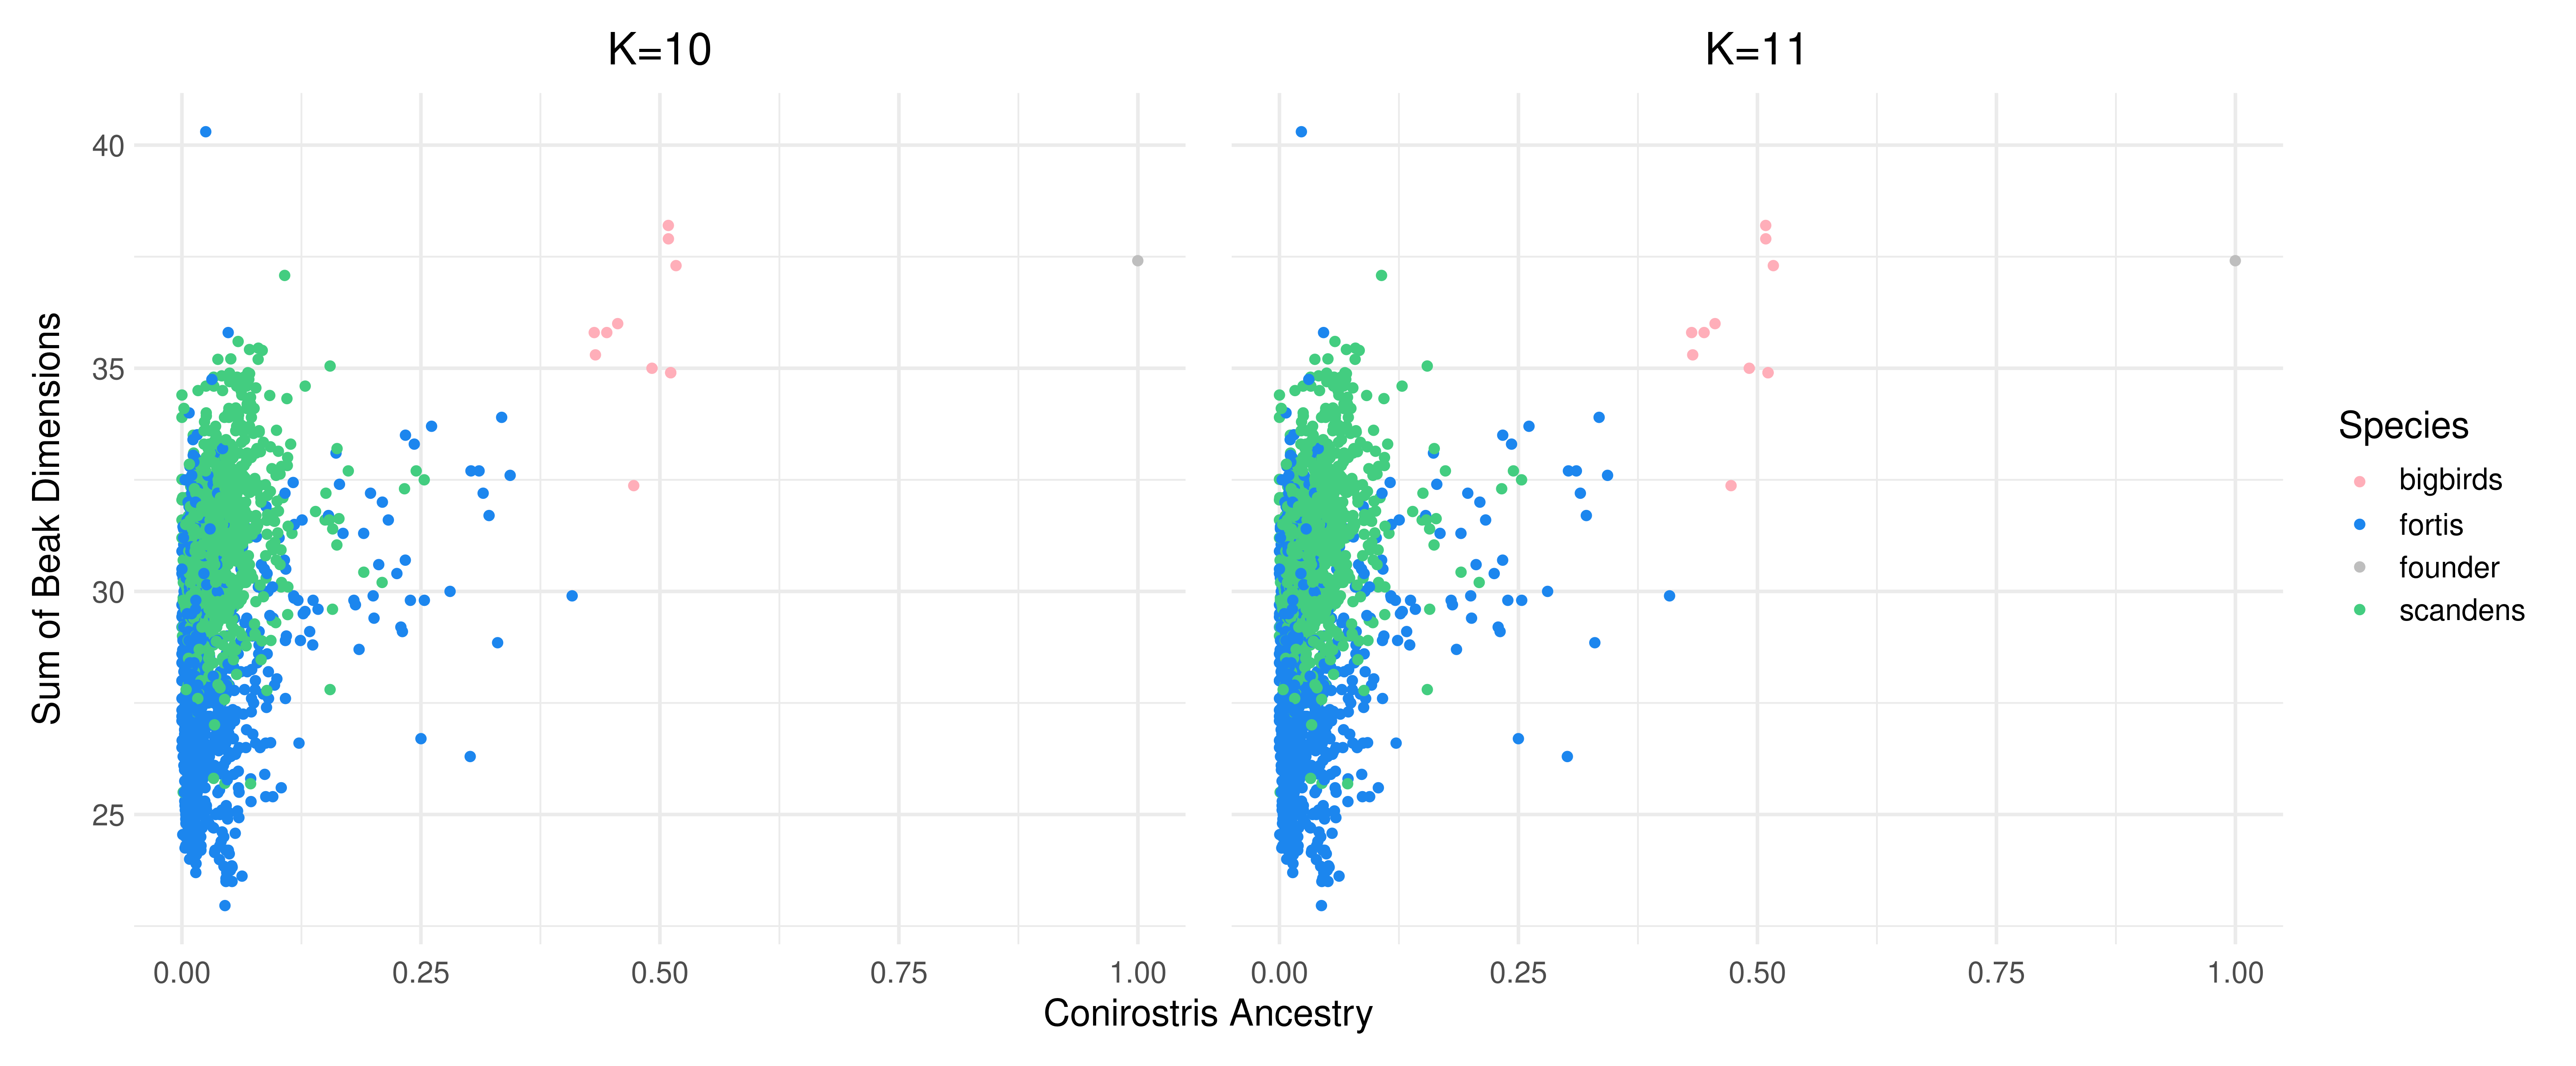

Recreate this plot in R.
# switch to working in R and define inputs
library(tidyverse)
library(tidyr)
library(patchwork)
library(grid)

# get all the records from the master spreadsheet
records <- read.csv("/local/storage/all_birds_highcov_lowcov/Finch_Database_V2.csv", header = TRUE, fill = TRUE, na.strings = c("", "NA", "XX"), stringsAsFactors = FALSE)
records <- records %>% filter(Island == "Daphne")
records <- records[,c("meaningful.unique", "Species", "bill.depth", "bill.length", "bill.width", "First.year", "Last.year")]
records <- records %>% filter(Species %in% c("fortis", "scandens", "bigbirds"))
records <- records %>% rename(ind=meaningful.unique, depth=bill.depth, length=bill.length, width=bill.width, start=First.year, end=Last.year)
records <- records %>% mutate(end = coalesce(end, start))  # if no end year, use start year
records <- records[!duplicated(records$ind),]  # remove duplicates (probably they are all re-captures)

# --- Define a function to read and prepare ancestry data ---
prepare_ancestry_data <- function(k_value, con, fort, scan) {
  # read the anccestry data
  data1 <- read.table(paste0("finches.", k_value, ".Q"))
  fam <- read.table("finches.fam")
  data1$ind <- fam$V2
  
  # get the big bird data
  data2 <- read.table(paste0("/SSD/reg259/expanded_big_bird_analysis/admixture_project/finches.", k_value, ".Q"))
  fam2 <- read.table("/SSD/reg259/expanded_big_bird_analysis/admixture_project/finches.fam")
  data2$ind <- fam2$V2

  # merge the two datasets
  bbs = records[records$Species == "bigbirds", "ind"]
  data2 <- data2[data2$ind %in% bbs, ]
  data <- rbind(data1, data2)

  # add species and beak information
  data$Species <- records$Species[match(data$ind, records$ind)]
  data <- data %>% filter(Species %in% c("fortis", "scandens", "bigbirds"))
  data$depth <- records$depth[match(data$ind, records$ind)]
  data$length <- records$length[match(data$ind, records$ind)]
  data$width <- records$width[match(data$ind, records$ind)]
  data$sum <- data$depth + data$length + data$width
  data$year <- records$start[match(data$ind, records$ind)]
  data$pointy <- data$length / data$depth

  # label the founder
  data[data$ind == "04Dap5110", "Species"] <- "founder"
  
  # calculate conirostris ancestry as a function of "main" ancestry
  data <- data %>% rename(anc_con = all_of(con), anc_fort = all_of(fort), anc_scan = all_of(scan))
  data <- data %>% mutate(anc_main = ifelse(Species == "scandens", anc_scan, anc_fort))
  data$con_modified <- data$anc_con / (1 - data$anc_main)
  data <- data[, c("ind", "Species", "depth", "length", "width", "sum", "anc_con", "con_modified", "anc_fort", "year", "pointy")]

  return(data)
}

# --- Prepare summaries for k=10 and k=11 ---
summary_k10 <- prepare_ancestry_data(k_value = 10, con = "V9", fort = "V10", scan = "V5")
summary_k11 <- prepare_ancestry_data(k_value = 11, con = "V8", fort = "V9", scan = "V3")

# --- Calculate correlation coefficients ---
k11_fort <- summary_k11 %>% filter(Species == "fortis")
k11_scan <- summary_k11 %>% filter(Species == "scandens")
cor.test(k11_fort$con_modified, k11_fort$sum, method = "pearson")
cor.test(k11_scan$con_modified, k11_scan$sum, method = "pearson")
cor.test(k11_fort$anc_con, k11_fort$sum, method = "pearson")
cor.test(k11_scan$anc_con, k11_scan$sum, method = "pearson")

# --- Define a function to plot the data ---
plot_con_ancestry <- function(summary_df, title_text, show_y, show_legend) {
  species_colors <- c("scandens" = "seagreen3", "fortis" = "dodgerblue2", "bigbirds" = "lightpink1", "founder" = "gray")
  
  p <- ggplot(summary_df, aes(x = anc_con, y = sum, color = Species)) + scale_color_manual(values = species_colors, labels = scales::parse_format()) +
    theme_minimal(base_size = 15) + labs(title = title_text, x = "Conirostris Ancestry", color = "Species") + geom_point() +
    theme(plot.title = element_text(hjust = 0.5, face = "plain"), legend.position = if (show_legend) "right" else "none", axis.text.y = if (!show_y) element_blank() else NULL,
      axis.ticks.y = if (!show_y) element_blank() else NULL, axis.title.y = if (!show_y) element_blank() else element_text(margin = margin(r = 10)))
  
  if (show_y) {p <- p + labs(y = "Sum of Beak Dimensions")}
  return(p)
}

# --- Create plots with control over legend and y-axis ---
plot_k10 <- plot_con_ancestry(summary_k10, title_text = "K=10", show_y = TRUE, show_legend = FALSE)
plot_k11 <- plot_con_ancestry(summary_k11, title_text = "K=11", show_y = FALSE, show_legend = TRUE)

# --- Save combined plot ---
png("con_anc_beak_traits.png", width = 5800, height = 2400, res = 400)
plot_k10 + plot_k11 + plot_layout(axes = "collect")
dev.off()

# --- individuals with >20% conirostris ancestry ---
png("year_con_anc.png", width = 2600, height = 1800, res = 400)
species_colors <- c("scandens" = "seagreen3", "fortis" = "dodgerblue2", "bigbirds" = "lightpink1", "founder" = "gray")
sub1 <- summary_k11[summary_k11$anc_con > 0.1, c("anc_con", "Species", "year")]
sub1 <- sub1 %>% filter(Species %in% c("fortis", "scandens", "bigbirds", "founder"))
ggplot(sub1, aes(x = year, y = anc_con, color = Species)) + scale_color_manual(values = species_colors, labels = scales::parse_format()) + theme_minimal(base_size = 15) +
  labs(title = "K=11", x = "First Year", y = "Conirostris Ancestry", color = "Species") + geom_point() + theme(plot.title = element_text(hjust = 0.5), legend.position = "right")
dev.off()


# --- anc_con vs anc_fort, shaded by pointy (scandens only) ---
k11_scan_pointy <- k11_scan %>% filter(!is.na(pointy))
p_k11_anc_scatter <- ggplot(k11_scan_pointy, aes(x = anc_con, y = anc_fort, color = pointy)) + geom_point(size = 2) + scale_color_viridis_c(option = "plasma") +
  theme_minimal(base_size = 15) + labs(title = "beak pointedness of scandens by ancestry", x = "conirostris ancestry", y = "fortis ancestry",
  color = "pointedness\n(length / depth)") + theme(plot.title = element_text(hjust = 0.5))

# save the plot
png("scandens_anc_con_vs_fort_pointy.png", width = 3200, height = 2000, res = 400)
p_k11_anc_scatter
dev.off()

# --- anc_con vs anc_fort, shaded by beak sum (scandens only) ---
k11_scan_sum <- k11_scan %>% filter(!is.na(sum))
p_k11_anc_scatter <- ggplot(k11_scan_sum, aes(x = anc_con, y = anc_fort, color = sum)) + geom_point(size = 2) + scale_color_viridis_c(option = "plasma") +
  theme_minimal(base_size = 15) + labs(title = "beak size of scandens by ancestry", x = "conirostris ancestry", y = "fortis ancestry",
  color = "beak size") + theme(plot.title = element_text(hjust = 0.5))

# save the plot
png("scandens_anc_con_vs_fort_size.png", width = 3200, height = 2000, res = 400)
p_k11_anc_scatter
dev.off()
